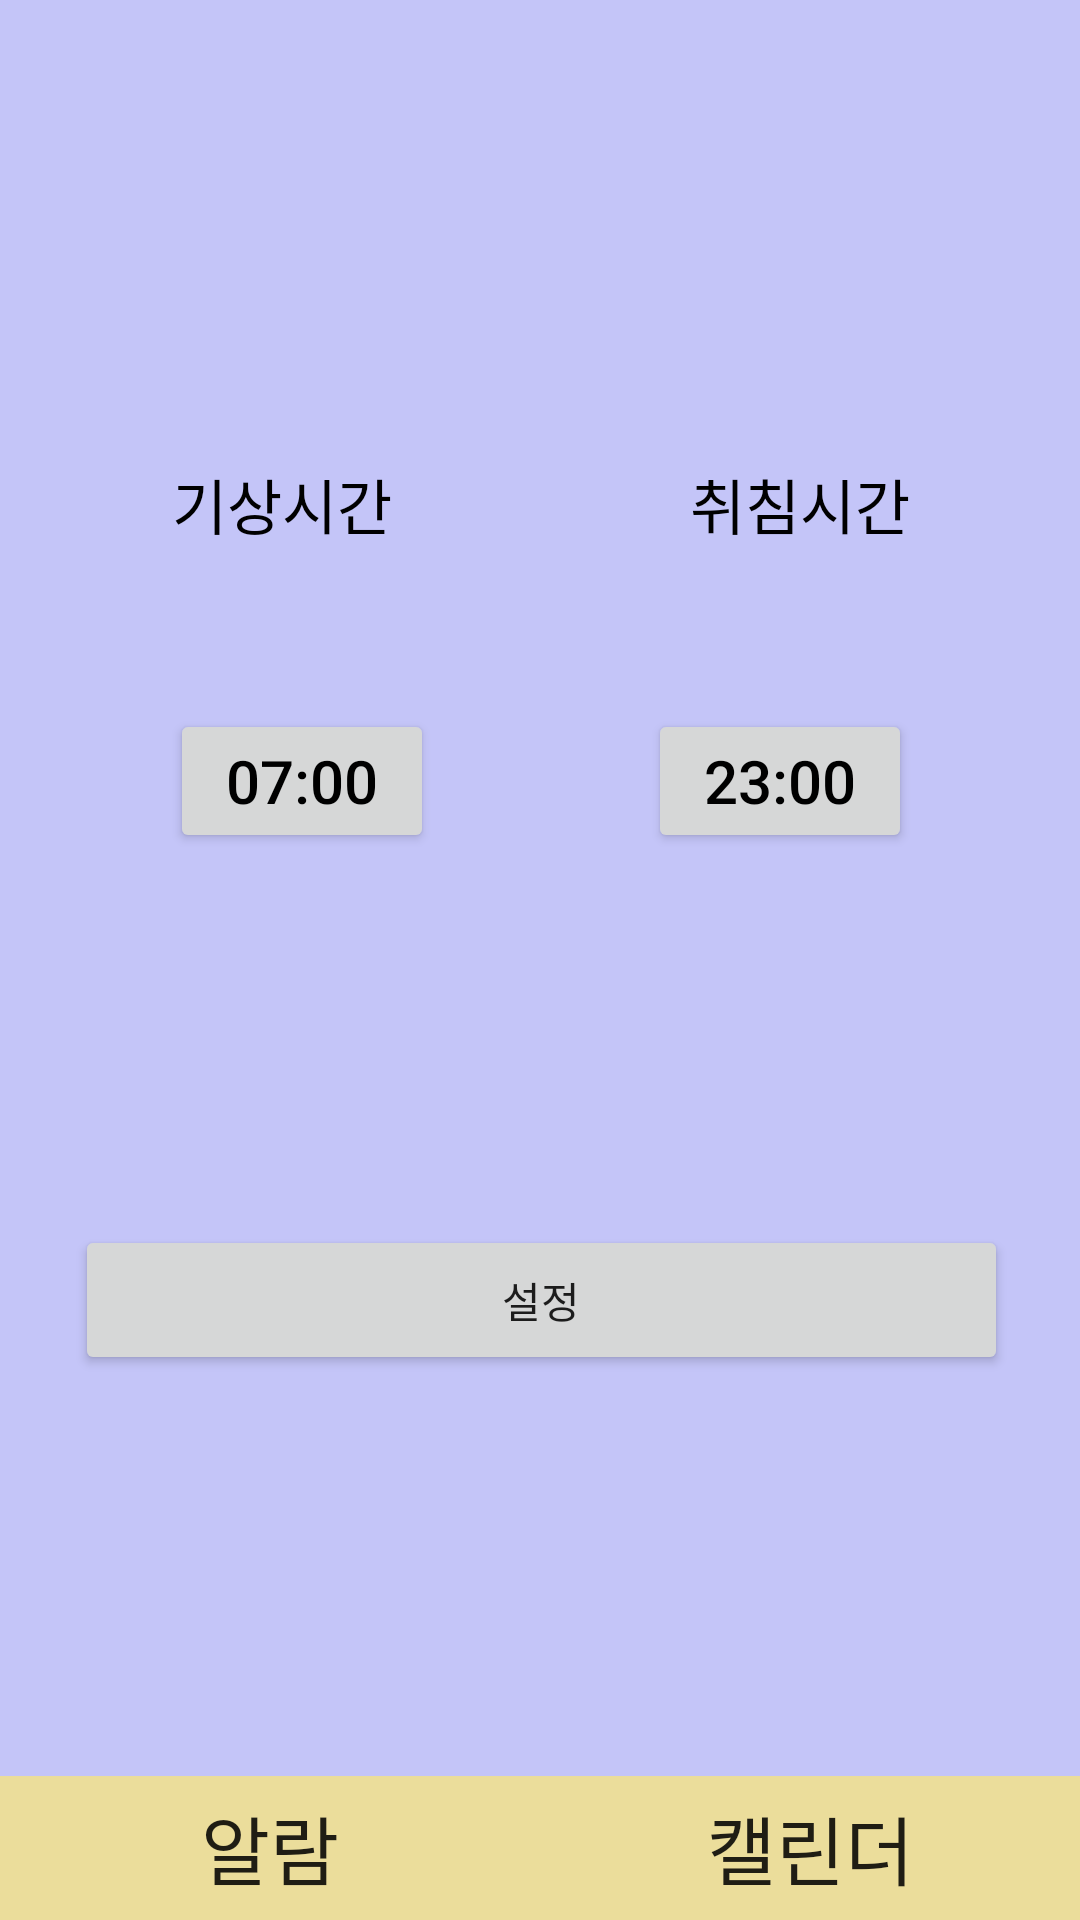

Android layout source for this screen:
<!-- AndroidManifest.xml: application theme AppTheme -->
<!-- res/layout/activity_main.xml -->
<?xml version="1.0" encoding="utf-8"?>
<LinearLayout xmlns:android="http://schemas.android.com/apk/res/android"
    xmlns:app="http://schemas.android.com/apk/res-auto"
    xmlns:tools="http://schemas.android.com/tools"
    android:layout_width="match_parent"
    android:layout_height="match_parent"
    android:background="#C4C5F8"
    android:orientation="vertical"
    android:gravity="center"
    tools:context=".MainActivity">

    <androidx.constraintlayout.widget.ConstraintLayout
        android:layout_width="match_parent"
        android:layout_height="0dp"
        android:layout_weight="1">

        <androidx.constraintlayout.widget.ConstraintLayout
            android:id="@+id/constraintLayout2"
            android:layout_width="361dp"
            android:layout_height="569dp"
            android:background="#C4C5F8"
            app:layout_constraintBottom_toBottomOf="parent"
            app:layout_constraintEnd_toEndOf="parent"
            app:layout_constraintStart_toStartOf="parent"
            app:layout_constraintTop_toTopOf="parent"
            app:layout_constraintVertical_bias="0.66">


            <TextView
                android:layout_width="wrap_content"
                android:layout_height="wrap_content"
                android:text="기상시간"
                android:textColor="#000000"
                android:textSize="20sp"
                app:layout_constraintBottom_toBottomOf="parent"
                app:layout_constraintEnd_toEndOf="parent"
                app:layout_constraintHorizontal_bias="0.199"
                app:layout_constraintStart_toStartOf="parent"
                app:layout_constraintTop_toTopOf="parent"
                app:layout_constraintVertical_bias="0.256"
                tools:ignore="MissingConstraints" />

            <TextView
                android:layout_width="wrap_content"
                android:layout_height="wrap_content"
                android:text="취침시간"
                android:textColor="#000000"
                android:textSize="20sp"
                app:layout_constraintBottom_toBottomOf="parent"
                app:layout_constraintEnd_toEndOf="parent"
                app:layout_constraintHorizontal_bias="0.8"
                app:layout_constraintStart_toStartOf="parent"
                app:layout_constraintTop_toTopOf="parent"
                app:layout_constraintVertical_bias="0.256"
                tools:ignore="MissingConstraints" />

            <Button
                android:id="@+id/wakeTimeView"
                android:layout_width="wrap_content"
                android:layout_height="wrap_content"
                android:text="07:00"
                android:textColor="#000000"
                android:textSize="20sp"
                app:layout_constraintBottom_toBottomOf="parent"
                app:layout_constraintEnd_toEndOf="parent"
                app:layout_constraintHorizontal_bias="0.208"
                app:layout_constraintStart_toStartOf="parent"
                app:layout_constraintTop_toTopOf="parent"
                app:layout_constraintVertical_bias="0.424" />


            <Button
                android:id="@+id/sleepTimeView"
                android:layout_width="wrap_content"
                android:layout_height="wrap_content"
                android:text="23:00"
                android:textColor="#000000"
                android:textSize="20sp"
                app:layout_constraintBottom_toBottomOf="parent"
                app:layout_constraintEnd_toEndOf="parent"
                app:layout_constraintHorizontal_bias="0.791"
                app:layout_constraintStart_toStartOf="parent"
                app:layout_constraintTop_toTopOf="parent"
                app:layout_constraintVertical_bias="0.424" />

            <Button
                android:id="@+id/SaveBtn"
                android:layout_width="311dp"
                android:layout_height="50dp"
                android:text="설정"
                app:layout_constraintBottom_toBottomOf="parent"
                app:layout_constraintEnd_toEndOf="parent"
                app:layout_constraintStart_toStartOf="parent"
                app:layout_constraintTop_toTopOf="parent"
                app:layout_constraintVertical_bias="0.757"
                tools:ignore="MissingConstraints" />


        </androidx.constraintlayout.widget.ConstraintLayout>

    </androidx.constraintlayout.widget.ConstraintLayout>

    <LinearLayout
        android:layout_width="match_parent"
        android:layout_height="wrap_content">
        <Button
            android:id="@+id/alarmButton"
            android:layout_width="wrap_content"
            android:layout_height="wrap_content"
            android:background="#EBDD9B"
            android:onClick="click_main"
            android:text="알람"
            android:textSize="25sp"
            android:layout_weight="1"
            app:layout_constraintBottom_toBottomOf="parent"
            app:layout_constraintEnd_toEndOf="parent"
            app:layout_constraintHorizontal_bias="0.814"
            app:layout_constraintStart_toStartOf="parent"
            app:layout_constraintTop_toTopOf="parent"
            app:layout_constraintVertical_bias="0.942" />

        <Button
            android:id="@+id/calendarButton"
            android:layout_width="wrap_content"
            android:layout_height="wrap_content"
            android:background="#EBDD9B"
            android:text="캘린더"
            android:textSize="25sp"
            android:layout_weight="1"
            app:layout_constraintBottom_toBottomOf="parent"
            app:layout_constraintEnd_toEndOf="parent"
            app:layout_constraintHorizontal_bias="0.222"
            app:layout_constraintStart_toStartOf="parent"
            app:layout_constraintTop_toTopOf="parent"
            app:layout_constraintVertical_bias="0.942" />
    </LinearLayout>


</LinearLayout>
<!-- resources referenced by this layout -->
<resources>
  <style name="AppTheme" parent="Theme.AppCompat.Light.DarkActionBar">
          
          <item name="colorPrimary">@color/colorPrimary</item>
          <item name="colorPrimaryDark">@color/colorPrimaryDark</item>
          <item name="colorAccent">@color/colorAccent</item>
      </style>
  <!-- not gathered from this repository: default colours our renderer supplied (Android Studio template values) -->
  <color name="colorPrimary">#FF6200EE</color>
  <color name="colorPrimaryDark">#FF3700B3</color>
  <color name="colorAccent">#FF03DAC5</color>
</resources>
